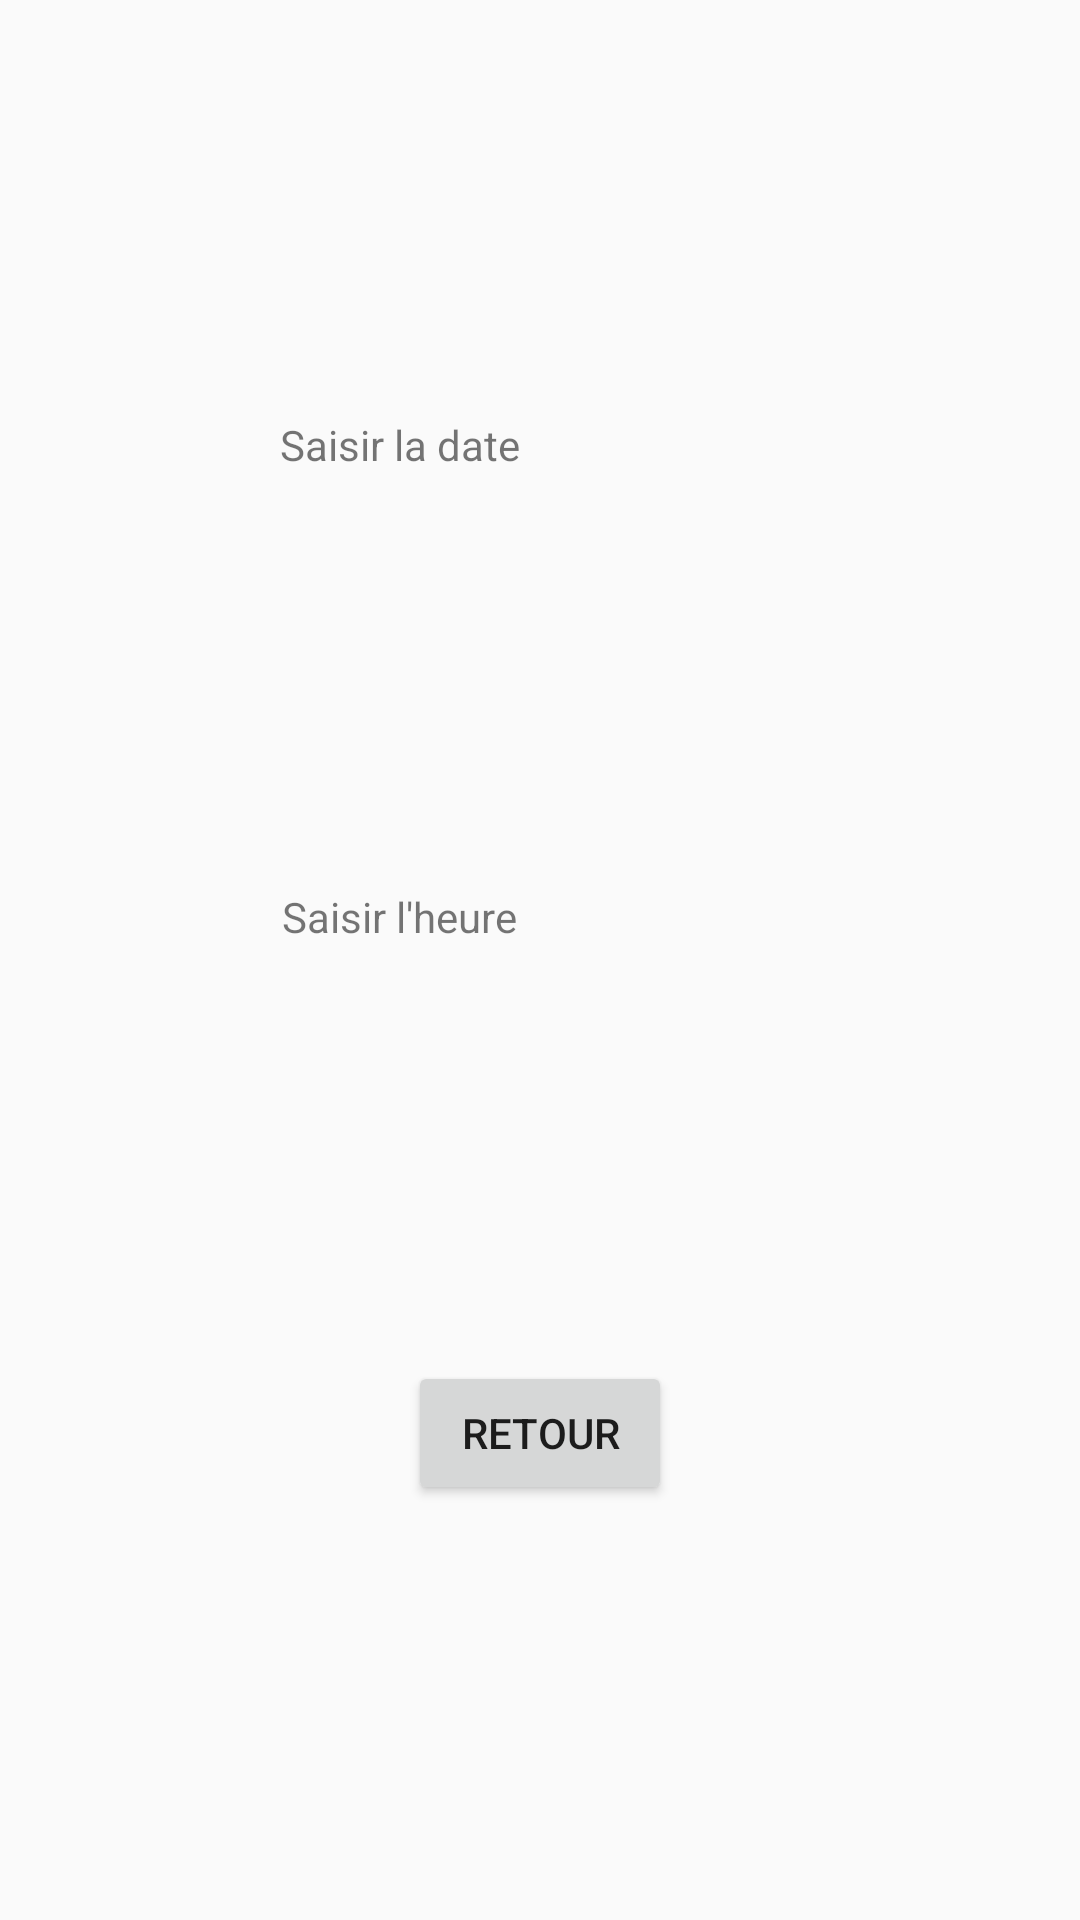

Android layout source for this screen:
<!-- AndroidManifest.xml: application theme AppTheme -->
<!-- res/layout/activity_date.xml -->
<?xml version="1.0" encoding="utf-8"?>
<androidx.constraintlayout.widget.ConstraintLayout xmlns:android="http://schemas.android.com/apk/res/android"
    xmlns:app="http://schemas.android.com/apk/res-auto"
    xmlns:tools="http://schemas.android.com/tools"
    android:layout_width="match_parent"
    android:layout_height="match_parent"
    tools:context=".DateActivity">

    <TextView
        android:id="@+id/consDate"
        android:layout_width="wrap_content"
        android:layout_height="wrap_content"
        android:text="Saisir la date"
        app:layout_constraintStart_toStartOf="parent"
        app:layout_constraintEnd_toStartOf="@id/affDate"
        app:layout_constraintTop_toTopOf="parent"
        app:layout_constraintBottom_toTopOf="@+id/affHeure"/>
    <TextView
        android:id="@+id/affDate"
        android:layout_width="wrap_content"
        android:layout_height="wrap_content"
        app:layout_constraintStart_toEndOf="@id/consDate"
        app:layout_constraintEnd_toEndOf="parent"
        app:layout_constraintTop_toTopOf="parent"
        app:layout_constraintBottom_toTopOf="@+id/affHeure"/>
    <TextView
        android:id="@+id/consHeure"
        android:layout_width="wrap_content"
        android:layout_height="wrap_content"
        android:text="Saisir l'heure"
        app:layout_constraintStart_toStartOf="parent"
        app:layout_constraintEnd_toStartOf="@id/affHeure"
        app:layout_constraintTop_toBottomOf="@id/affDate"
        app:layout_constraintBottom_toTopOf="@+id/btRetour"/>
    <TextView
        android:id="@+id/affHeure"
        android:layout_width="wrap_content"
        android:layout_height="wrap_content"
        app:layout_constraintStart_toEndOf="@id/consHeure"
        app:layout_constraintEnd_toEndOf="parent"
        app:layout_constraintTop_toBottomOf="@id/affDate"
        app:layout_constraintBottom_toTopOf="@+id/btRetour"/>
    <Button
        android:id="@+id/btRetour"
        android:layout_width="wrap_content"
        android:layout_height="wrap_content"
        android:text="Retour"
        app:layout_constraintStart_toStartOf="parent"
        app:layout_constraintBottom_toBottomOf="parent"
        app:layout_constraintEnd_toEndOf="parent"
        app:layout_constraintTop_toBottomOf="@+id/affHeure"/>

</androidx.constraintlayout.widget.ConstraintLayout>
<!-- resources referenced by this layout -->
<resources>
  <style name="AppTheme" parent="Theme.AppCompat.Light.DarkActionBar">
          
          <item name="colorPrimary">@color/colorPrimary</item>
          <item name="colorPrimaryDark">@color/colorPrimaryDark</item>
          <item name="colorAccent">@color/colorAccent</item>
      </style>
  <!-- not gathered from this repository: default colours our renderer supplied (Android Studio template values) -->
  <color name="colorPrimary">#FF6200EE</color>
  <color name="colorPrimaryDark">#FF3700B3</color>
  <color name="colorAccent">#FF03DAC5</color>
</resources>
